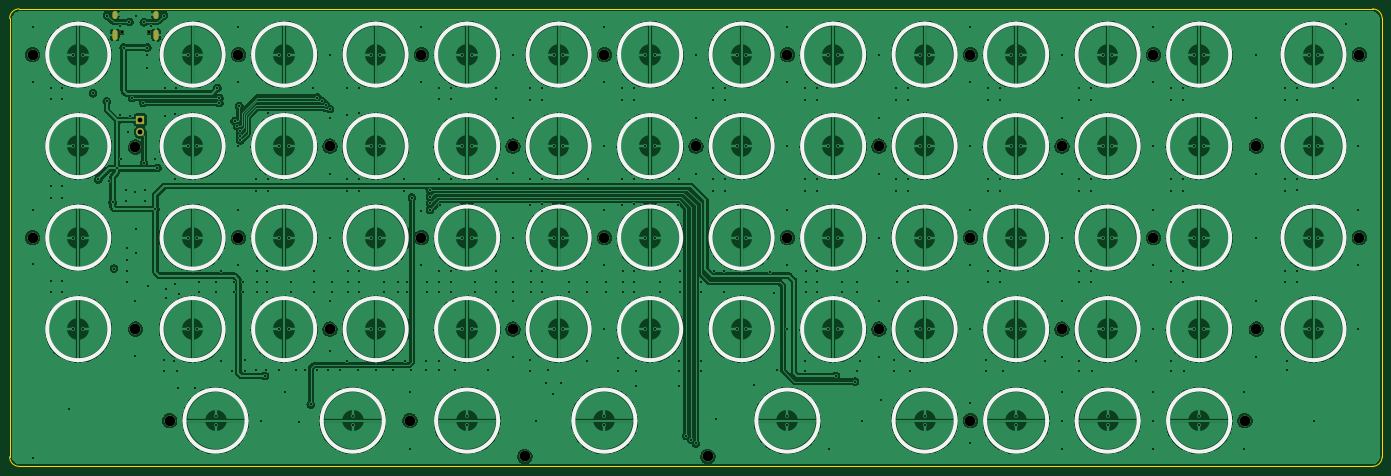
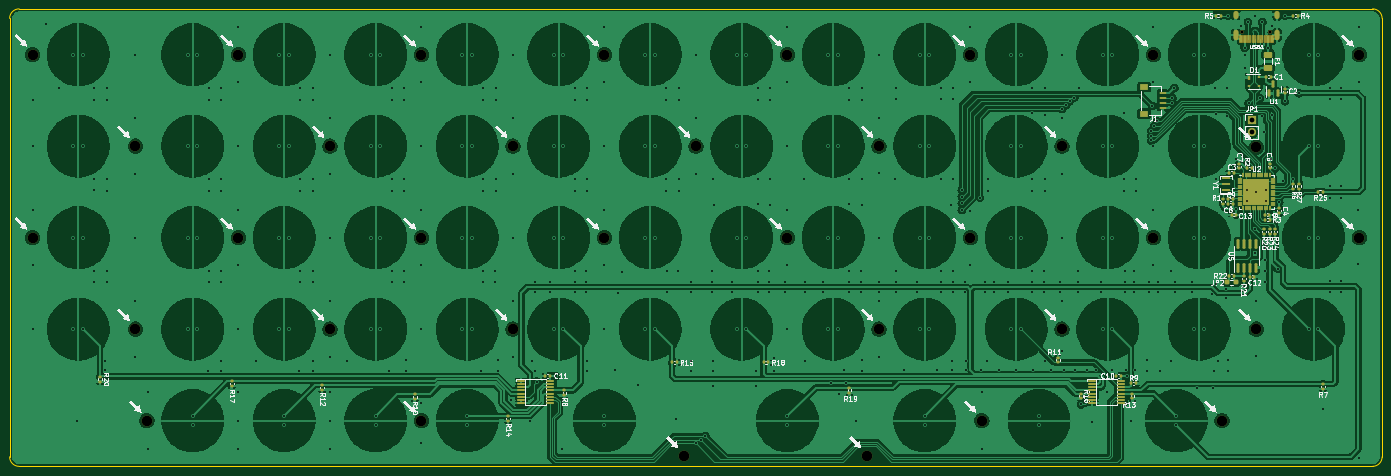
Circuit board: 13 layer files. Board 285.8 x 95.3 mm.
- bottom_copper: denna-B_Cu.gbr (670015 bytes)
- bottom_mask: denna-B_Mask.gbr (11354 bytes)
- paste: denna-B_Paste.gbr (9791 bytes)
- bottom_silk: denna-B_Silkscreen.gbr (122509 bytes)
- outline: denna-Edge_Cuts.gbr (1032 bytes)
- top_copper: denna-F_Cu.gbr (588052 bytes)
- top_mask: denna-F_Mask.gbr (2503 bytes)
- paste: denna-F_Paste.gbr (467 bytes)
- top_silk: denna-F_Silkscreen.gbr (10294 bytes)
- inner_copper: denna-In1_Cu.gbr (23298 bytes)
- inner_copper: denna-In2_Cu.gbr (25382 bytes)
- drill: denna-NPTH.drl (1000 bytes)
- drill: denna-PTH.drl (10556 bytes)

=== bottom_copper: denna-B_Cu.gbr (670015 bytes, source omitted) ===
=== bottom_mask: denna-B_Mask.gbr (11354 bytes, source omitted) ===
=== paste: denna-B_Paste.gbr (9791 bytes, source omitted) ===
=== bottom_silk: denna-B_Silkscreen.gbr (122509 bytes, source omitted) ===
=== outline: denna-Edge_Cuts.gbr ===
%TF.GenerationSoftware,KiCad,Pcbnew,(6.0.0)*%
%TF.CreationDate,2022-12-27T13:23:36-08:00*%
%TF.ProjectId,denna,64656e6e-612e-46b6-9963-61645f706362,rev?*%
%TF.SameCoordinates,Original*%
%TF.FileFunction,Profile,NP*%
%FSLAX46Y46*%
G04 Gerber Fmt 4.6, Leading zero omitted, Abs format (unit mm)*
G04 Created by KiCad (PCBNEW (6.0.0)) date 2022-12-27 13:23:36*
%MOMM*%
%LPD*%
G01*
G04 APERTURE LIST*
%TA.AperFunction,Profile*%
%ADD10C,0.200000*%
%TD*%
G04 APERTURE END LIST*
D10*
X304800761Y-112315902D02*
X304800762Y-21034423D01*
X304800762Y-21034423D02*
G75*
G03*
X302816382Y-19050055I-1984375J-7D01*
G01*
X302816393Y-114300282D02*
G75*
G03*
X304800761Y-112315902I-7J1984375D01*
G01*
X19050054Y-112315913D02*
X19050055Y-21034434D01*
X19050054Y-112315913D02*
G75*
G03*
X21034434Y-114300281I1984375J7D01*
G01*
X21034423Y-19050054D02*
G75*
G03*
X19050055Y-21034434I7J-1984375D01*
G01*
X21034434Y-114300281D02*
X302816393Y-114300282D01*
X21034423Y-19050054D02*
X302816382Y-19050055D01*
M02*

=== top_copper: denna-F_Cu.gbr (588052 bytes, source omitted) ===
=== top_mask: denna-F_Mask.gbr ===
%TF.GenerationSoftware,KiCad,Pcbnew,(6.0.0)*%
%TF.CreationDate,2022-12-27T13:23:36-08:00*%
%TF.ProjectId,denna,64656e6e-612e-46b6-9963-61645f706362,rev?*%
%TF.SameCoordinates,Original*%
%TF.FileFunction,Soldermask,Top*%
%TF.FilePolarity,Negative*%
%FSLAX46Y46*%
G04 Gerber Fmt 4.6, Leading zero omitted, Abs format (unit mm)*
G04 Created by KiCad (PCBNEW (6.0.0)) date 2022-12-27 13:23:36*
%MOMM*%
%LPD*%
G01*
G04 APERTURE LIST*
%ADD10C,2.200000*%
%ADD11C,0.750000*%
%ADD12O,1.100000X1.700000*%
%ADD13O,1.100000X2.200000*%
%ADD14R,1.700000X1.700000*%
%ADD15O,1.700000X1.700000*%
G04 APERTURE END LIST*
D10*
%TO.C,H11*%
X123825312Y-47625120D03*
%TD*%
%TO.C,H4*%
X142875360Y-28575072D03*
%TD*%
%TO.C,H13*%
X200025504Y-47625120D03*
%TD*%
%TO.C,H14*%
X238125600Y-47625120D03*
%TD*%
%TO.C,H26*%
X123825000Y-85725000D03*
%TD*%
%TO.C,H25*%
X85725000Y-85725000D03*
%TD*%
%TO.C,H19*%
X142875000Y-66675000D03*
%TD*%
%TO.C,H30*%
X278606250Y-85725000D03*
%TD*%
%TO.C,H17*%
X66675000Y-66675000D03*
%TD*%
%TO.C,H32*%
X102393750Y-104775000D03*
%TD*%
%TO.C,H24*%
X45243750Y-85725000D03*
%TD*%
%TO.C,H29*%
X238125000Y-85725000D03*
%TD*%
%TO.C,H2*%
X66675000Y-28575072D03*
%TD*%
%TO.C,H34*%
X164430750Y-112223000D03*
%TD*%
%TO.C,H23*%
X300037500Y-66675000D03*
%TD*%
%TO.C,H10*%
X85725216Y-47625120D03*
%TD*%
%TO.C,H7*%
X257175648Y-28575072D03*
%TD*%
%TO.C,H16*%
X23812560Y-66675168D03*
%TD*%
%TO.C,H9*%
X45243750Y-47827240D03*
%TD*%
%TO.C,H28*%
X200025000Y-85725000D03*
%TD*%
%TO.C,H5*%
X180975456Y-28575072D03*
%TD*%
%TO.C,H36*%
X276225696Y-104775000D03*
%TD*%
%TO.C,H3*%
X104775264Y-28575072D03*
%TD*%
%TO.C,H8*%
X300038256Y-28575072D03*
%TD*%
%TO.C,H21*%
X219075000Y-66675000D03*
%TD*%
%TO.C,H31*%
X52387500Y-104775000D03*
%TD*%
%TO.C,H22*%
X257175000Y-66675000D03*
%TD*%
%TO.C,H20*%
X180975000Y-66675000D03*
%TD*%
%TO.C,H1*%
X23812500Y-28575000D03*
%TD*%
%TO.C,H6*%
X219075552Y-28575072D03*
%TD*%
%TO.C,H35*%
X219075000Y-104775000D03*
%TD*%
%TO.C,H15*%
X278606250Y-47625120D03*
%TD*%
%TO.C,H33*%
X126330750Y-112223000D03*
%TD*%
%TO.C,H12*%
X161925408Y-47625120D03*
%TD*%
%TO.C,H18*%
X104775000Y-66675000D03*
%TD*%
D11*
%TO.C,USB1*%
X42353750Y-23915680D03*
X48133750Y-23915680D03*
D12*
X49563750Y-20265680D03*
X40923750Y-20265680D03*
D13*
X49563750Y-24445680D03*
X40923750Y-24445680D03*
%TD*%
D14*
%TO.C,JP1*%
X46236054Y-42182922D03*
D15*
X46236054Y-44722922D03*
%TD*%
M02*

=== paste: denna-F_Paste.gbr ===
%TF.GenerationSoftware,KiCad,Pcbnew,(6.0.0)*%
%TF.CreationDate,2022-12-27T13:23:36-08:00*%
%TF.ProjectId,denna,64656e6e-612e-46b6-9963-61645f706362,rev?*%
%TF.SameCoordinates,Original*%
%TF.FileFunction,Paste,Top*%
%TF.FilePolarity,Positive*%
%FSLAX46Y46*%
G04 Gerber Fmt 4.6, Leading zero omitted, Abs format (unit mm)*
G04 Created by KiCad (PCBNEW (6.0.0)) date 2022-12-27 13:23:36*
%MOMM*%
%LPD*%
G01*
G04 APERTURE LIST*
G04 APERTURE END LIST*
M02*

=== top_silk: denna-F_Silkscreen.gbr (10294 bytes, source omitted) ===
=== inner_copper: denna-In1_Cu.gbr (23298 bytes, source omitted) ===
=== inner_copper: denna-In2_Cu.gbr (25382 bytes, source omitted) ===
=== drill: denna-NPTH.drl ===
M48
; DRILL file {KiCad (6.0.0)} date Tue Dec 27 13:23:39 2022
; FORMAT={-:-/ absolute / inch / decimal}
; #@! TF.CreationDate,2022-12-27T13:23:39-08:00
; #@! TF.GenerationSoftware,Kicad,Pcbnew,(6.0.0)
; #@! TF.FileFunction,NonPlated,1,4,NPTH
FMAT,2
INCH
; #@! TA.AperFunction,NonPlated,NPTH,ComponentDrill
T1C0.0256
; #@! TA.AperFunction,NonPlated,NPTH,ComponentDrill
T2C0.0866
%
G90
G05
T1
X1.6675Y-0.9416
X1.895Y-0.9416
T2
X0.9375Y-1.125
X0.9375Y-2.625
X1.7812Y-1.883
X1.7812Y-3.375
X2.0625Y-4.125
X2.625Y-1.125
X2.625Y-2.625
X3.375Y-3.375
X3.375Y-1.875
X4.0312Y-4.125
X4.125Y-2.625
X4.125Y-1.125
X4.875Y-3.375
X4.875Y-1.875
X4.9737Y-4.4182
X5.625Y-2.625
X5.625Y-1.125
X6.375Y-1.875
X6.4737Y-4.4182
X7.125Y-2.625
X7.125Y-1.125
X7.875Y-3.375
X7.875Y-1.875
X8.625Y-2.625
X8.625Y-4.125
X8.625Y-1.125
X9.375Y-3.375
X9.375Y-1.875
X10.125Y-2.625
X10.125Y-1.125
X10.875Y-4.125
X10.9688Y-1.875
X10.9688Y-3.375
X11.8125Y-2.625
X11.8125Y-1.125
T0
M30

=== drill: denna-PTH.drl (10556 bytes, source omitted) ===
